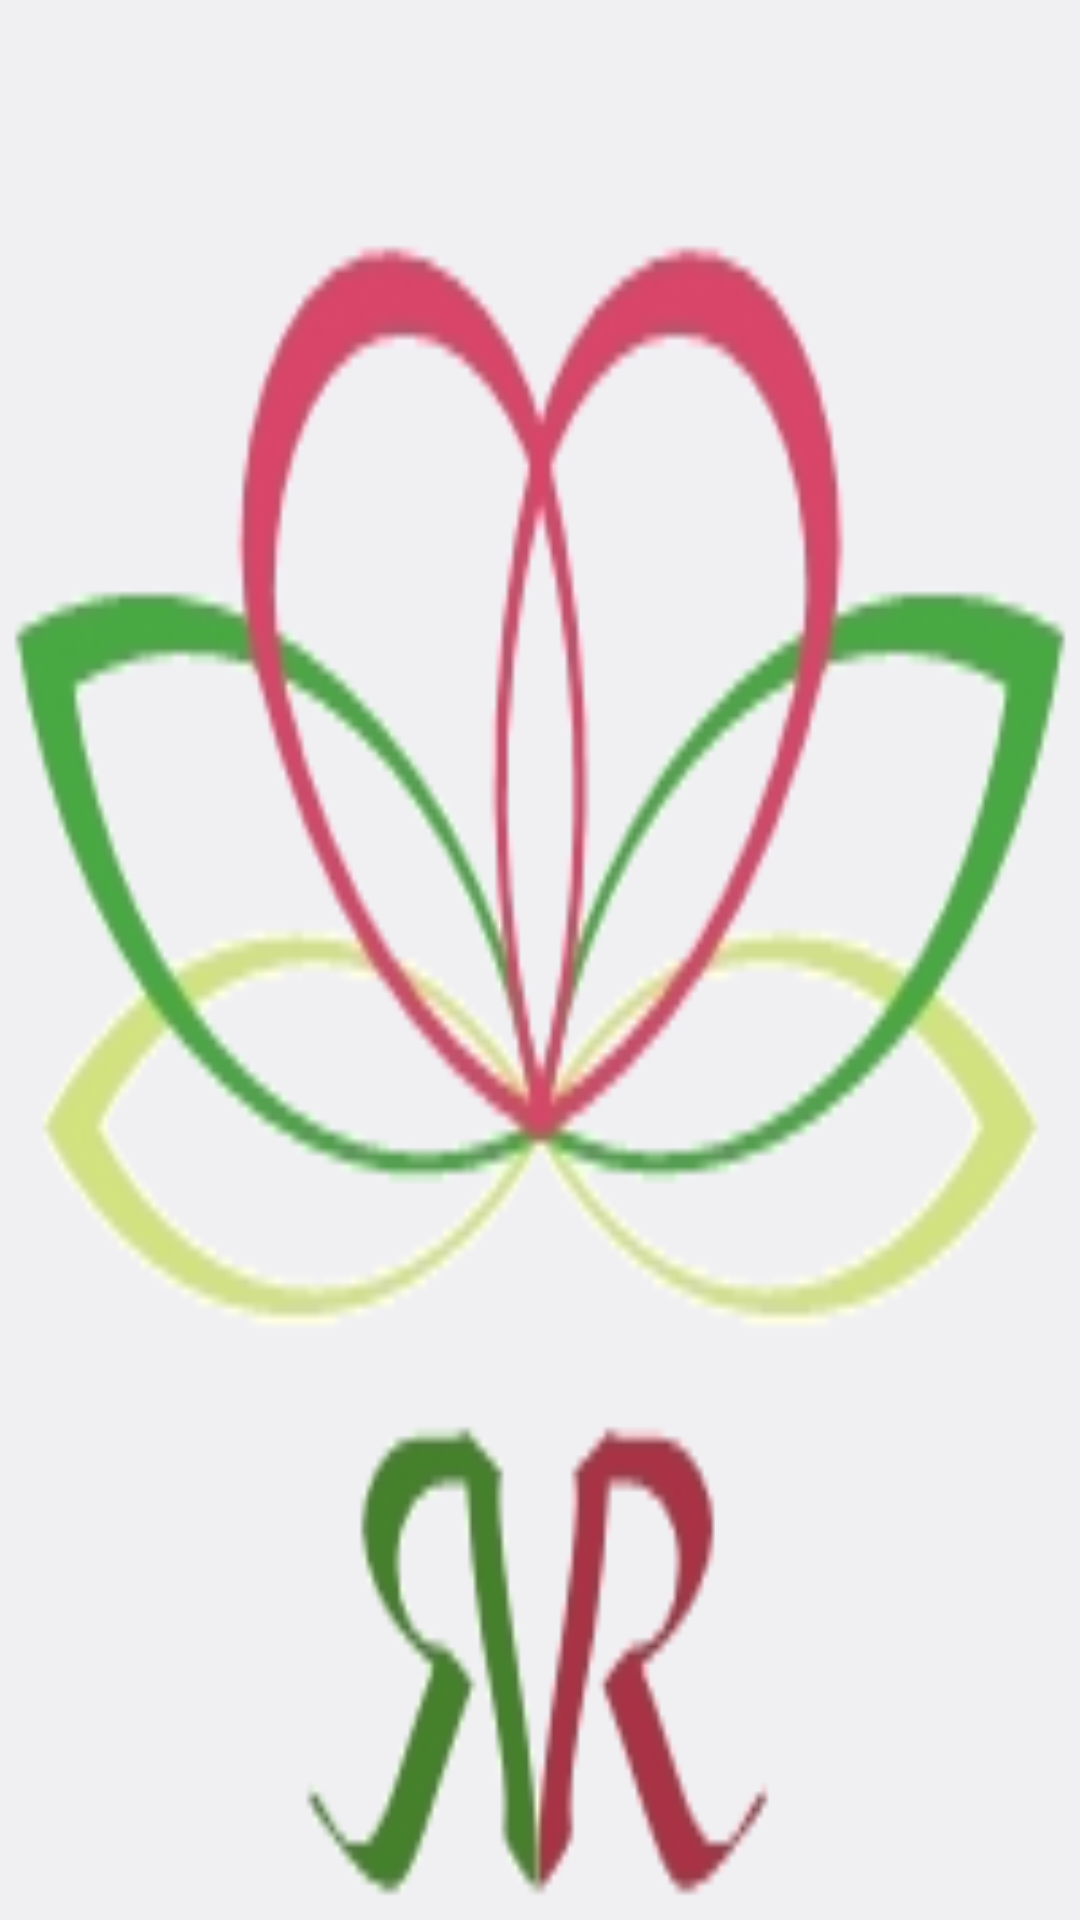

The Android layout XML behind this screen, and the referenced resources:
<!-- AndroidManifest.xml: application theme AppTheme -->
<!-- res/layout/splash.xml -->
<?xml version="1.0" encoding="utf-8"?>
<FrameLayout android:id="@id/left" android:background="@drawable/logocolor" android:layout_width="fill_parent" android:layout_height="fill_parent"
    xmlns:android="http://schemas.android.com/apk/res/android" />
<!-- resources referenced by this layout -->
<resources>
  <!-- drawable logocolor: png bitmap (drawable, 30797 bytes) -->
  <style name="AppTheme" parent="@android:style/Theme.DeviceDefault.Light">
          <item name="android:actionBarStyle">@style/MyActionBarTheme</item>
      </style>
  <style name="MyActionBarTheme" parent="@android:style/Widget.Holo.Light.ActionBar">
          <item name="android:background">@color/white</item>
      </style>
  <color name="white">#FFFFFF</color>
</resources>
